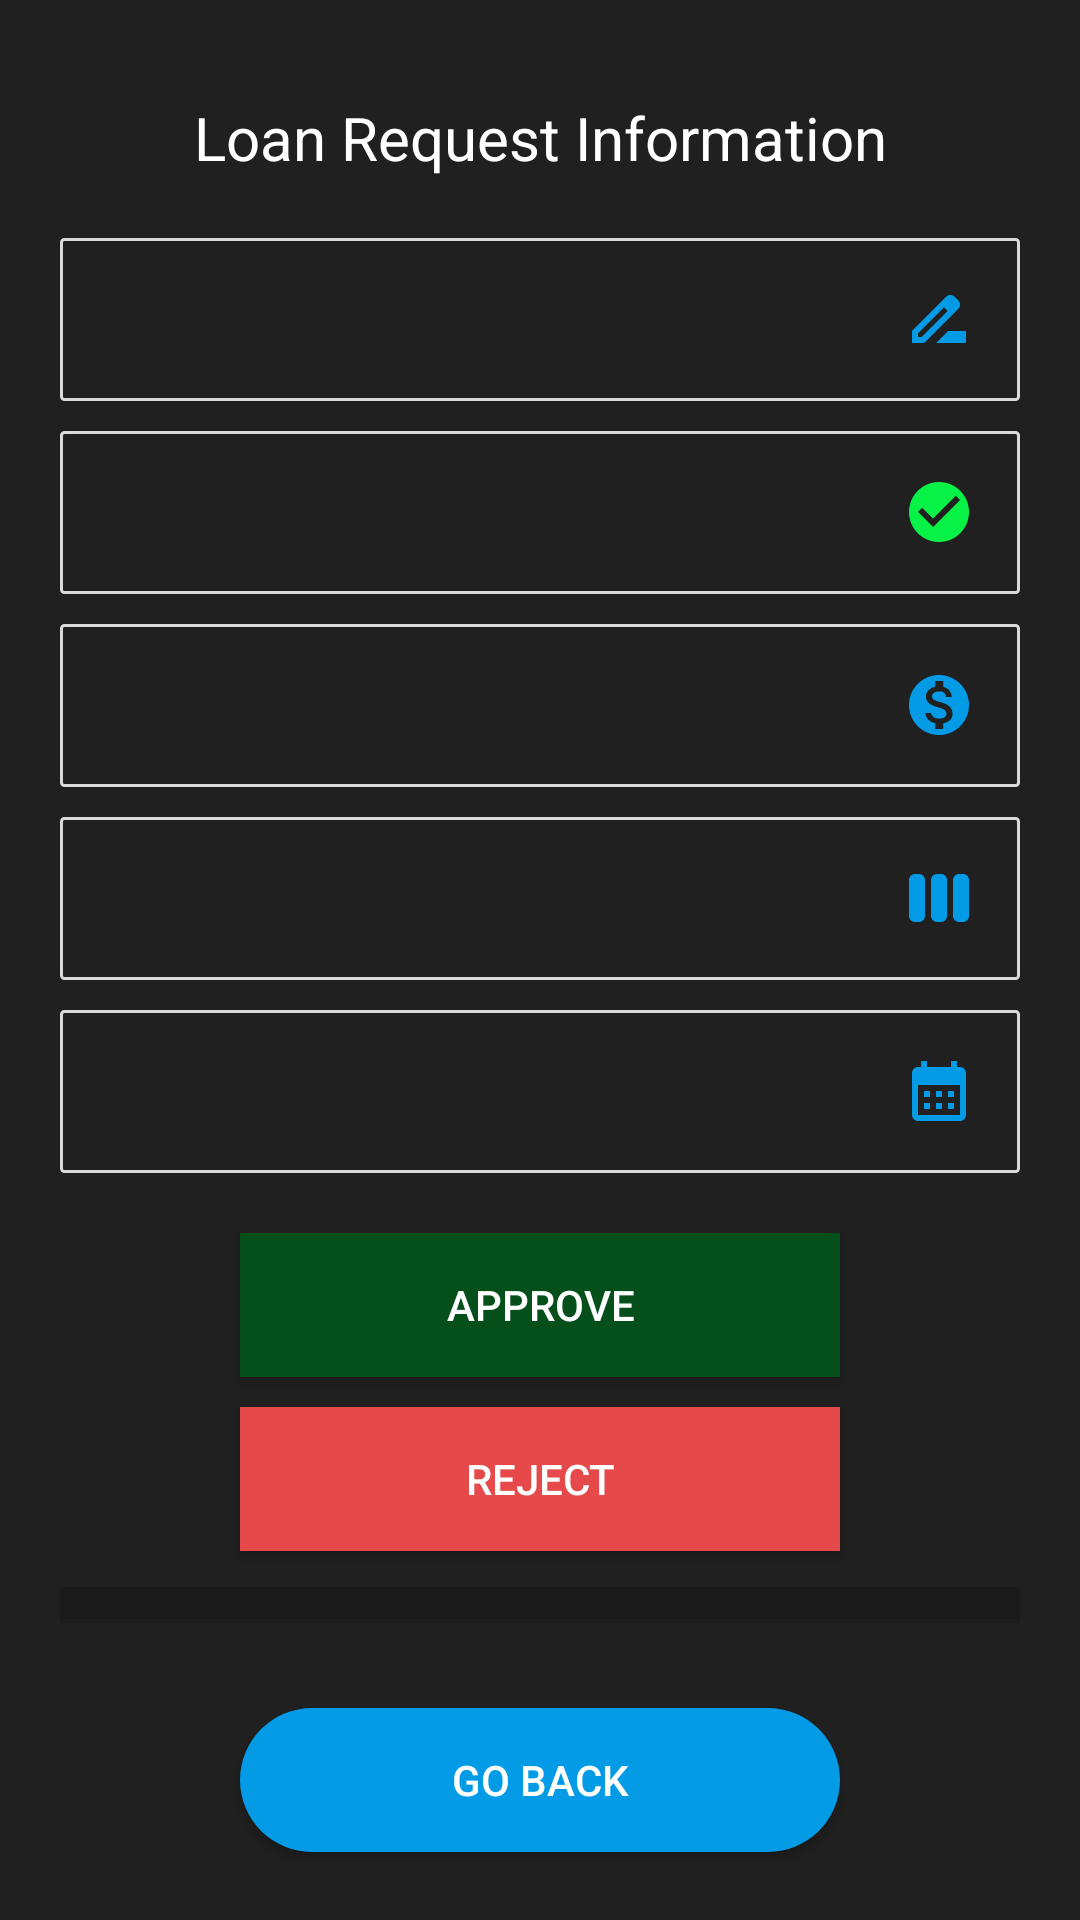

This screen was rendered from an Android layout file. Write that file and the resources it references.
<!-- AndroidManifest.xml: application theme Theme.MaterialComponents.Light.NoActionBar.Bridge -->
<!-- res/layout/activity_loan_request_information.xml -->
<?xml version="1.0" encoding="utf-8"?>
<androidx.constraintlayout.widget.ConstraintLayout xmlns:android="http://schemas.android.com/apk/res/android"
    xmlns:app="http://schemas.android.com/apk/res-auto"
    xmlns:tools="http://schemas.android.com/tools"
    android:layout_width="match_parent"
    android:layout_height="match_parent"
    android:background="#202020"
    tools:context=".admin.LoanRequestInformation">

    <LinearLayout
        android:layout_width="match_parent"
        android:layout_height="match_parent"
        android:orientation="vertical"
        android:layout_marginLeft="20dp"
        android:layout_marginRight="20dp"
        android:gravity="center">

        <TextView
            android:id="@+id/registration"
            android:layout_width="match_parent"
            android:layout_height="wrap_content"
            android:textAlignment="center"
            android:textStyle="bold"
            android:textColor="@color/white"
            android:textSize="20dp"
            android:layout_marginTop="10dp"
            android:layout_marginBottom="20dp"
            android:textFontWeight="300"
            android:text="Loan Request Information" />

        <EditText
            android:id="@+id/fullName"
            android:layout_width="match_parent"
            android:layout_height="wrap_content"
            android:drawableEnd="@drawable/baseline_drive_file_rename_outline_24"
            android:ems="10"
            android:background="@drawable/edittext_border"
            android:hint="Full Name"
            android:textColorHint="#202020"
            android:textColor="#202020"
            android:enabled="false"
            android:digits=". qwertzuiopasdfghjklyxcvbnmABCDEFGHIJKLMNOPQRSTUVWXYZ"
            android:padding="15dp"
            android:drawablePadding="10dp"
            android:layout_marginBottom="10dp"
            android:inputType="text" />

        <EditText
            android:id="@+id/guarantorName"
            android:layout_width="match_parent"
            android:layout_height="wrap_content"
            android:drawableEnd="@drawable/baseline_check_circle_24"
            android:ems="10"
            android:background="@drawable/edittext_border"
            android:hint="Guarantor Name"
            android:textColorHint="#202020"
            android:textColor="#202020"
            android:enabled="false"
            android:digits=". qwertzuiopasdfghjklyxcvbnmABCDEFGHIJKLMNOPQRSTUVWXYZ"
            android:padding="15dp"
            android:drawablePadding="10dp"
            android:layout_marginBottom="10dp"
            android:inputType="text" />

        <EditText
            android:id="@+id/loanAmount"
            android:layout_width="match_parent"
            android:layout_height="wrap_content"
            android:drawableEnd="@drawable/baseline_monetization_on_24"
            android:ems="10"
            android:background="@drawable/edittext_border"
            android:hint="Loan Amount"
            android:textColorHint="#202020"
            android:textColor="#202020"
            android:enabled="false"
            android:digits=",.- 0123456789qwertzuiopasdfghjklyxcvbnmABCDEFGHIJKLMNOPQRSTUVWXYZ"
            android:padding="15dp"
            android:drawablePadding="10dp"
            android:layout_marginBottom="10dp"
            android:inputType="number" />
        <EditText
            android:id="@+id/numberMonths"
            android:layout_width="match_parent"
            android:layout_height="wrap_content"
            android:drawableEnd="@drawable/baseline_view_week_24"
            android:ems="10"
            android:background="@drawable/edittext_border"
            android:hint="Months to be paid"
            android:textColorHint="#202020"
            android:textColor="#202020"
            android:enabled="false"
            android:digits=",.- 0123456789qwertzuiopasdfghjklyxcvbnmABCDEFGHIJKLMNOPQRSTUVWXYZ"
            android:padding="15dp"
            android:drawablePadding="10dp"
            android:layout_marginBottom="10dp"
            android:inputType="text" />

        <EditText
            android:id="@+id/reqDate"
            android:layout_width="match_parent"
            android:layout_height="wrap_content"
            android:drawableEnd="@drawable/baseline_calendar_month_24"
            android:ems="10"
            android:background="@drawable/edittext_border"
            android:hint="Date requested"
            android:textColor="#202020"
            android:textColorHint="#202020"
            android:padding="15dp"
            android:enabled="false"
            android:drawablePadding="10dp"
            android:layout_marginBottom="10dp"
            android:inputType="text" />

        <Button
            android:id="@+id/approveButton"
            android:layout_width="200dp"
            android:layout_height="wrap_content"
            android:background="@color/title_color"
            android:textColor="#ffffff"
            android:layout_marginTop="10dp"
            android:text="APPROVE" />
        <Button
            android:id="@+id/rejectButton"
            android:layout_width="200dp"
            android:layout_height="wrap_content"
            android:background="@color/cancel"
            android:layout_marginTop="10dp"
            android:textColor="#ffffff"
            android:text="REJECT" />
        <ProgressBar
            android:id="@+id/progressBar2"
            style="?android:attr/progressBarStyleHorizontal"
            android:layout_width="match_parent"
            android:layout_marginTop="10dp"
            android:scaleY="3"
            android:layout_height="wrap_content" />

        <TextView
            android:id="@+id/progressText"
            android:layout_width="match_parent"
            android:layout_height="wrap_content"
            android:textAlignment="center"
            android:textSize="12dp"
            android:textColor="@color/black"
            android:text="" />

        <Button
            android:id="@+id/backButton"
            android:layout_width="200dp"
            android:layout_height="wrap_content"
            android:layout_marginTop="10dp"
            android:background="@drawable/button_background"
            android:text="GO BACK"
            android:textColor="@color/white" />

    </LinearLayout>
</androidx.constraintlayout.widget.ConstraintLayout>
<!-- resources referenced by this layout -->
<resources>
  <color name="black">#FF000000</color>
  <color name="cancel">#e54949</color>
  <color name="title_color">#054f1a</color>
  <color name="white">#FFFFFFFF</color>
  <!-- drawable baseline_calendar_month_24 (drawable) -->
  <vector android:height="24dp" android:tint="@color/light_blue_600"
      android:viewportHeight="24" android:viewportWidth="24"
      android:width="24dp" xmlns:android="http://schemas.android.com/apk/res/android">
      <path android:fillColor="@android:color/white" android:pathData="M19,4h-1V2h-2v2H8V2H6v2H5C3.89,4 3.01,4.9 3.01,6L3,20c0,1.1 0.89,2 2,2h14c1.1,0 2,-0.9 2,-2V6C21,4.9 20.1,4 19,4zM19,20H5V10h14V20zM9,14H7v-2h2V14zM13,14h-2v-2h2V14zM17,14h-2v-2h2V14zM9,18H7v-2h2V18zM13,18h-2v-2h2V18zM17,18h-2v-2h2V18z"/>
  </vector>
  <!-- drawable baseline_check_circle_24 (drawable) -->
  <vector android:height="24dp" android:tint="#07F246"
      android:viewportHeight="24" android:viewportWidth="24"
      android:width="24dp" xmlns:android="http://schemas.android.com/apk/res/android">
      <path android:fillColor="@android:color/white" android:pathData="M12,2C6.48,2 2,6.48 2,12s4.48,10 10,10 10,-4.48 10,-10S17.52,2 12,2zM10,17l-5,-5 1.41,-1.41L10,14.17l7.59,-7.59L19,8l-9,9z"/>
  </vector>
  <!-- drawable baseline_drive_file_rename_outline_24 (drawable) -->
  <vector android:height="24dp" android:tint="@color/light_blue_600"
      android:viewportHeight="24" android:viewportWidth="24"
      android:width="24dp" xmlns:android="http://schemas.android.com/apk/res/android">
      <path android:fillColor="@android:color/white" android:pathData="M18.41,5.8L17.2,4.59c-0.78,-0.78 -2.05,-0.78 -2.83,0l-2.68,2.68L3,15.96V20h4.04l8.74,-8.74 2.63,-2.63c0.79,-0.78 0.79,-2.05 0,-2.83zM6.21,18H5v-1.21l8.66,-8.66 1.21,1.21L6.21,18zM11,20l4,-4h6v4H11z"/>
  </vector>
  <!-- drawable baseline_monetization_on_24 (drawable) -->
  <vector android:height="24dp" android:tint="@color/light_blue_600"
      android:viewportHeight="24" android:viewportWidth="24"
      android:width="24dp" xmlns:android="http://schemas.android.com/apk/res/android">
      <path android:fillColor="@android:color/white" android:pathData="M12,2C6.48,2 2,6.48 2,12s4.48,10 10,10 10,-4.48 10,-10S17.52,2 12,2zM13.41,18.09L13.41,20h-2.67v-1.93c-1.71,-0.36 -3.16,-1.46 -3.27,-3.4h1.96c0.1,1.05 0.82,1.87 2.65,1.87 1.96,0 2.4,-0.98 2.4,-1.59 0,-0.83 -0.44,-1.61 -2.67,-2.14 -2.48,-0.6 -4.18,-1.62 -4.18,-3.67 0,-1.72 1.39,-2.84 3.11,-3.21L10.74,4h2.67v1.95c1.86,0.45 2.79,1.86 2.85,3.39L14.3,9.34c-0.05,-1.11 -0.64,-1.87 -2.22,-1.87 -1.5,0 -2.4,0.68 -2.4,1.64 0,0.84 0.65,1.39 2.67,1.91s4.18,1.39 4.18,3.91c-0.01,1.83 -1.38,2.83 -3.12,3.16z"/>
  </vector>
  <!-- drawable baseline_view_week_24 (drawable) -->
  <vector android:height="24dp" android:tint="@color/light_blue_600"
      android:viewportHeight="24" android:viewportWidth="24"
      android:width="24dp" xmlns:android="http://schemas.android.com/apk/res/android">
      <path android:fillColor="@android:color/white" android:pathData="M5.33,20H4c-1.1,0 -2,-0.9 -2,-2V6c0,-1.1 0.9,-2 2,-2h1.33c1.1,0 2,0.9 2,2v12C7.33,19.1 6.44,20 5.33,20zM22,18V6c0,-1.1 -0.9,-2 -2,-2h-1.33c-1.1,0 -2,0.9 -2,2v12c0,1.1 0.9,2 2,2H20C21.11,20 22,19.1 22,18zM14.67,18V6c0,-1.1 -0.9,-2 -2,-2h-1.33c-1.1,0 -2,0.9 -2,2v12c0,1.1 0.9,2 2,2h1.33C13.77,20 14.67,19.1 14.67,18z"/>
  </vector>
  <!-- drawable button_background (drawable) -->
  <shape xmlns:android="http://schemas.android.com/apk/res/android"
      android:shape="rectangle">
      <solid android:color="@color/light_blue_600" />
      <corners android:radius="50dp" />
  </shape>
  <!-- drawable edittext_border (drawable) -->
  <shape
      xmlns:android="http://schemas.android.com/apk/res/android"
      android:shape="rectangle">
      <solid
          android:color="@android:color/transparent"/>
  
      <corners
          android:radius="1dp"/>
      <stroke
          android:color="#DADADA"
          android:width="1dp"/>
  </shape>
  <color name="light_blue_600">#FF039BE5</color>
</resources>
